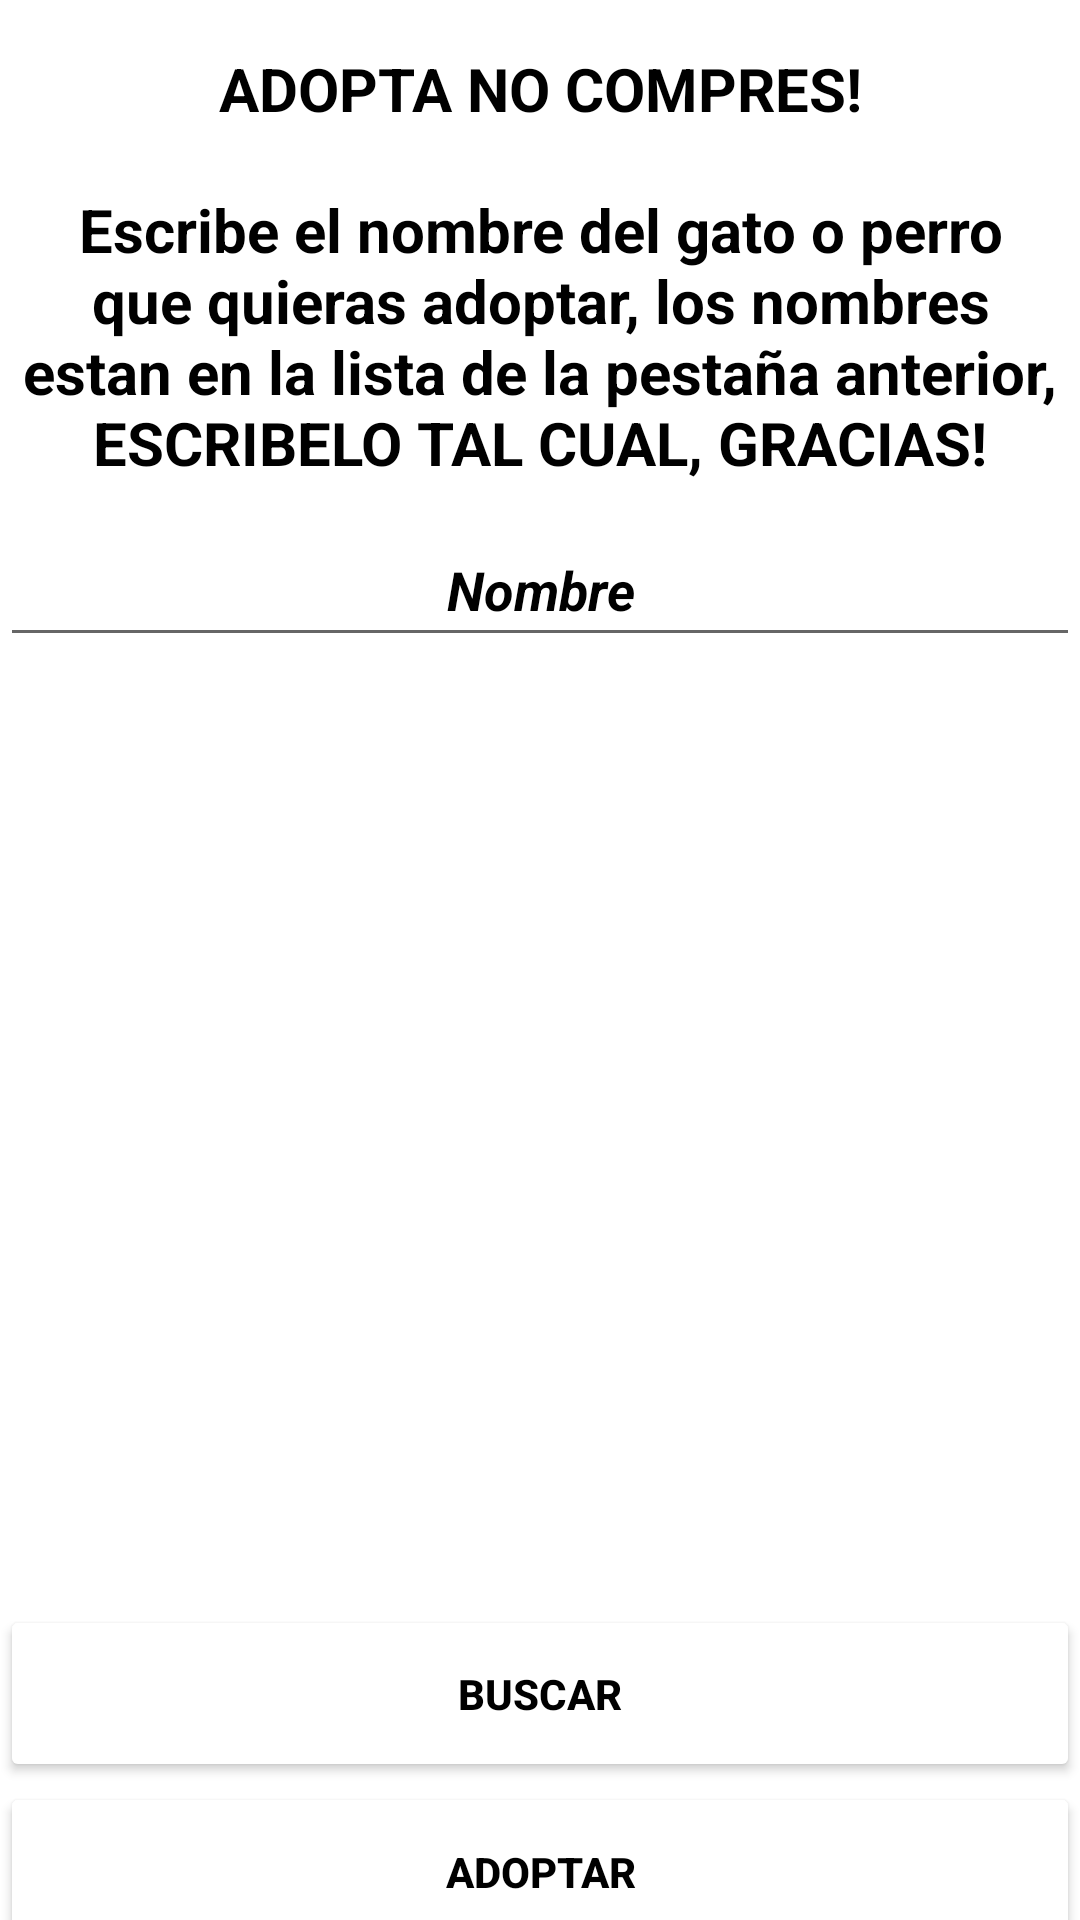

Android layout source for this screen:
<!-- AndroidManifest.xml: application theme Theme.PeluditosApp -->
<!-- res/layout/activity_ver_imagen.xml -->
<?xml version="1.0" encoding="utf-8"?>
<LinearLayout xmlns:android="http://schemas.android.com/apk/res/android"
    xmlns:app="http://schemas.android.com/apk/res-auto"
    xmlns:tools="http://schemas.android.com/tools"
    android:layout_width="match_parent"
    android:layout_height="match_parent"
    android:layout_marginHorizontal="16dp"
    android:background="@color/yellow"

    android:orientation="vertical"
    tools:context=".Ver_imagen">

    <TextView
        android:layout_width="match_parent"
        android:layout_height="wrap_content"
        android:layout_marginTop="16dp"
        android:text="ADOPTA NO COMPRES!"
        android:textAlignment="center"
        android:textColor="@color/black"
        android:textSize="20sp"
        android:textStyle="bold" />

    <TextView
        android:id="@+id/textView7"
        android:layout_width="match_parent"
        android:layout_height="wrap_content"
        android:layout_marginTop="20dp"
        android:text="Escribe el nombre del gato o perro que quieras adoptar, los nombres estan en la lista de la pestaña anterior,
         ESCRIBELO TAL CUAL, GRACIAS!"
        android:textAlignment="center"
        android:textColor="@color/black"
        android:textSize="20sp"
        android:textStyle="bold" />

    <EditText
        android:id="@+id/etImageid"
        android:layout_width="match_parent"
        android:layout_height="wrap_content"
        android:layout_marginTop="10dp"
        android:hint="Nombre"
        android:minHeight="48dp"
        android:textAlignment="center"
        android:textAllCaps="false"
        android:textColor="@color/black"
        android:textColorHint="@color/black"
        android:textStyle="bold|italic" />

    <ImageView
        android:id="@+id/imageView"
        android:layout_width="match_parent"
        android:layout_height="256dp"
        android:layout_marginVertical="30dp"
        android:scaleType="centerCrop" />

    <Button
        android:id="@+id/bt_obtenerimagen"
        android:layout_width="match_parent"
        android:layout_height="59dp"
        android:backgroundTint="@color/white"
        android:text="Buscar"
        android:textColor="@color/black"
        android:textStyle="bold" />

    <Button
        android:id="@+id/bt_adoptargatos"
        android:layout_width="match_parent"
        android:layout_height="60dp"
        android:backgroundTint="@color/white"
        android:text="Adoptar"
        android:textColor="@color/black"
        android:textStyle="bold" />


</LinearLayout>
<!-- resources referenced by this layout -->
<resources>
  <style name="Theme.PeluditosApp" parent="Theme.MaterialComponents.DayNight.DarkActionBar">
          
          <item name="colorPrimary">@color/purple_500</item>
          <item name="colorPrimaryVariant">@color/purple_700</item>
          <item name="colorOnPrimary">@color/white</item>
          
          <item name="colorSecondary">@color/teal_200</item>
          <item name="colorSecondaryVariant">@color/teal_700</item>
          <item name="colorOnSecondary">@color/black</item>
          
          <item name="android:statusBarColor" tools:targetApi="l">?attr/colorPrimaryVariant</item>
          
      </style>
  <!-- not gathered from this repository: default colours our renderer supplied (Android Studio template values) -->
  <color name="purple_500">#FF6200EE</color>
  <color name="purple_700">#FF3700B3</color>
  <color name="teal_200">#FF03DAC5</color>
  <color name="teal_700">#FF018786</color>
  <color name="black">#FF000000</color>
  <color name="white">#FFFFFFFF</color>
</resources>
